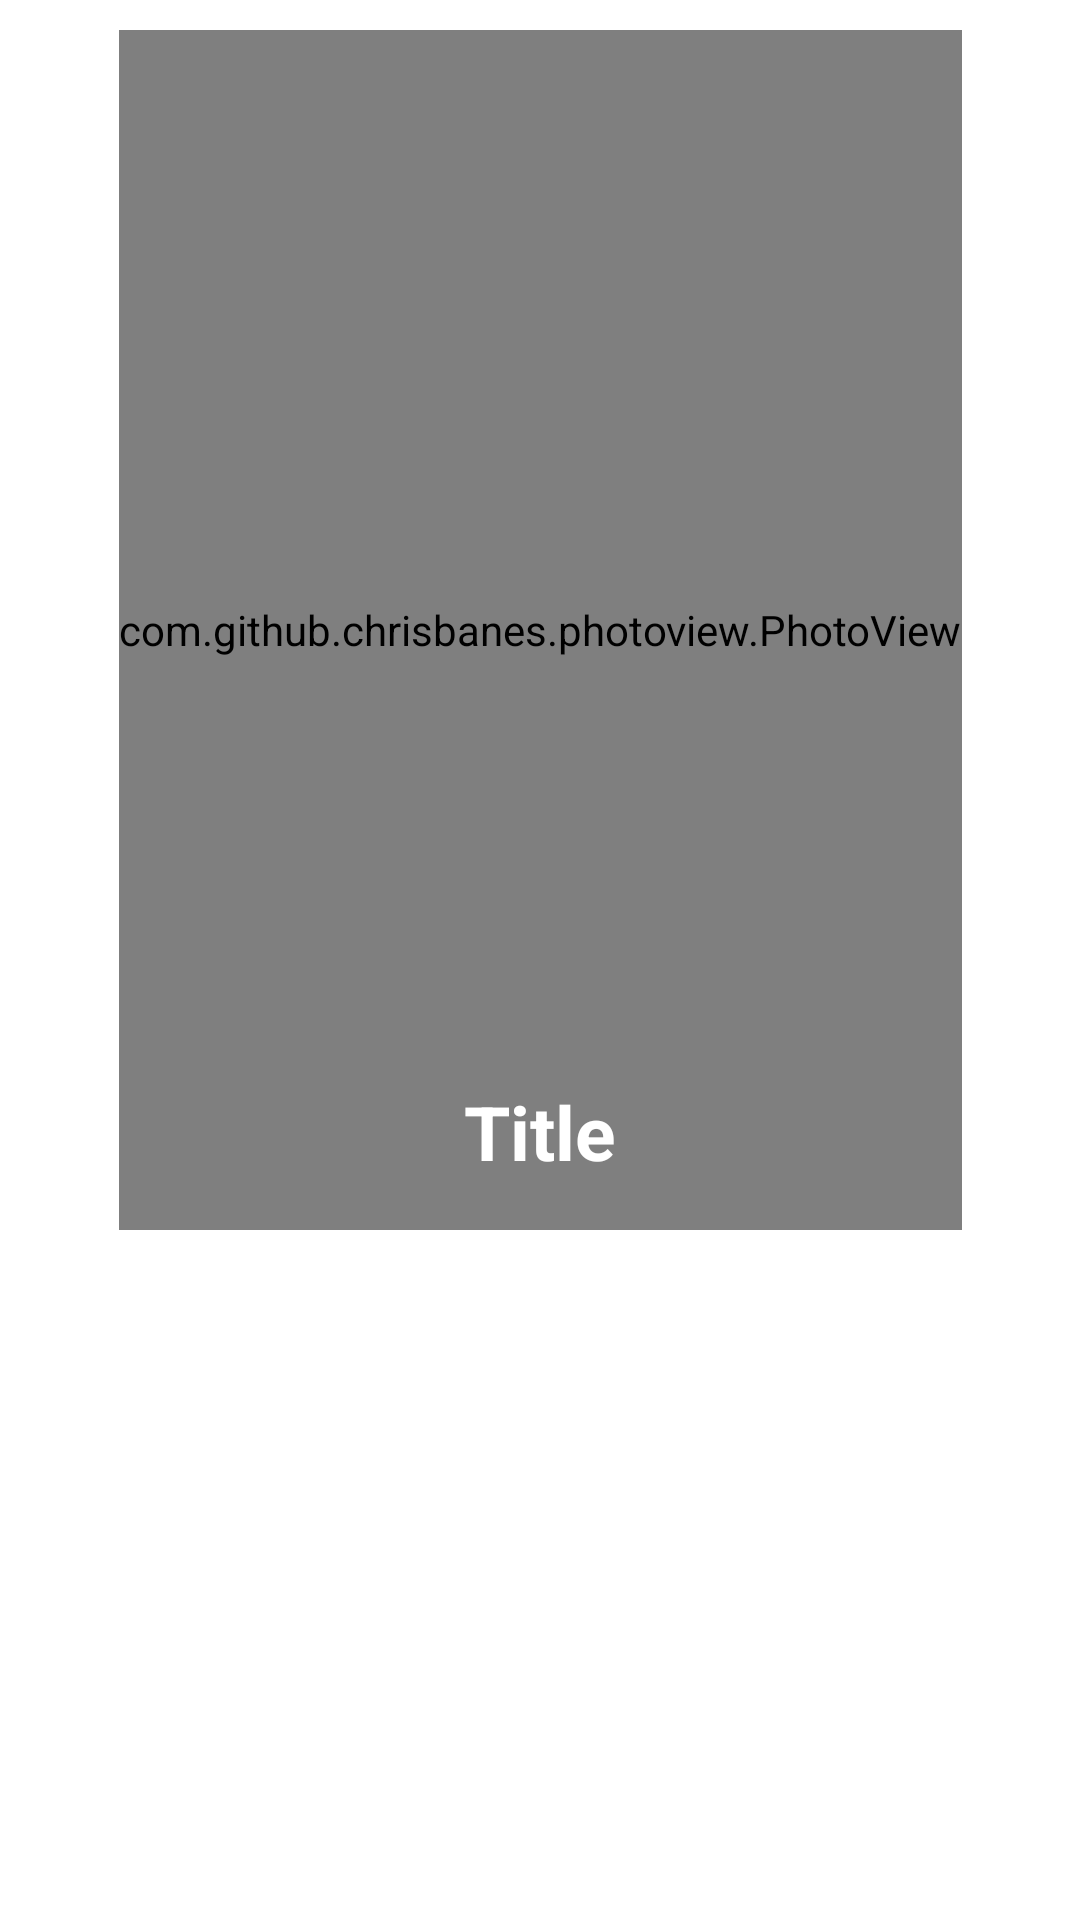

The Android layout XML behind this screen, and the referenced resources:
<!-- AndroidManifest.xml: application theme Theme.KumparanTestMBKM -->
<!-- res/layout/activity_photo_detail.xml -->
<?xml version="1.0" encoding="utf-8"?>
<androidx.constraintlayout.widget.ConstraintLayout xmlns:android="http://schemas.android.com/apk/res/android"
    xmlns:app="http://schemas.android.com/apk/res-auto"
    xmlns:tools="http://schemas.android.com/tools"
    android:layout_width="match_parent"
    android:layout_height="wrap_content">


    <com.github.chrisbanes.photoview.PhotoView
        android:id="@+id/img_detail_photo"
        android:layout_width="wrap_content"
        android:layout_height="400dp"
        android:layout_gravity="center_vertical"
        android:layout_margin="10dp"
        app:layout_constraintEnd_toEndOf="parent"
        app:layout_constraintStart_toStartOf="parent"
        app:layout_constraintTop_toTopOf="parent"
        tools:src="@tools:sample/avatars" />

    <TextView
        android:id="@+id/tv_title"
        android:layout_width="wrap_content"
        android:layout_height="wrap_content"
        android:layout_marginBottom="16dp"
        android:text="@string/title"
        android:textColor="@color/white"
        android:textSize="25sp"
        android:textStyle="bold"
        android:gravity="center"
        app:layout_constraintBottom_toBottomOf="@+id/img_detail_photo"
        app:layout_constraintEnd_toEndOf="parent"
        app:layout_constraintStart_toStartOf="parent" />


</androidx.constraintlayout.widget.ConstraintLayout>
<!-- resources referenced by this layout -->
<resources>
  <color name="white">#FFFFFFFF</color>
  <string name="title">Title</string>
  <style name="Theme.KumparanTestMBKM" parent="Theme.MaterialComponents.DayNight.DarkActionBar">
          
          <item name="colorPrimary">@color/blue_700</item>
          <item name="colorPrimaryVariant">@color/blue_500</item>
          <item name="colorOnPrimary">@color/white</item>
          
          <item name="colorSecondary">@color/teal_200</item>
          <item name="colorSecondaryVariant">@color/teal_700</item>
          <item name="colorOnSecondary">@color/black</item>
          
          <item name="android:statusBarColor" tools:targetApi="l">?attr/colorPrimaryVariant</item>
          
      </style>
  <color name="blue_700">#3F51B5</color>
  <color name="blue_500">#5FA5EF</color>
  <color name="teal_200">#FF03DAC5</color>
  <color name="teal_700">#FF018786</color>
  <color name="black">#FF000000</color>
</resources>
